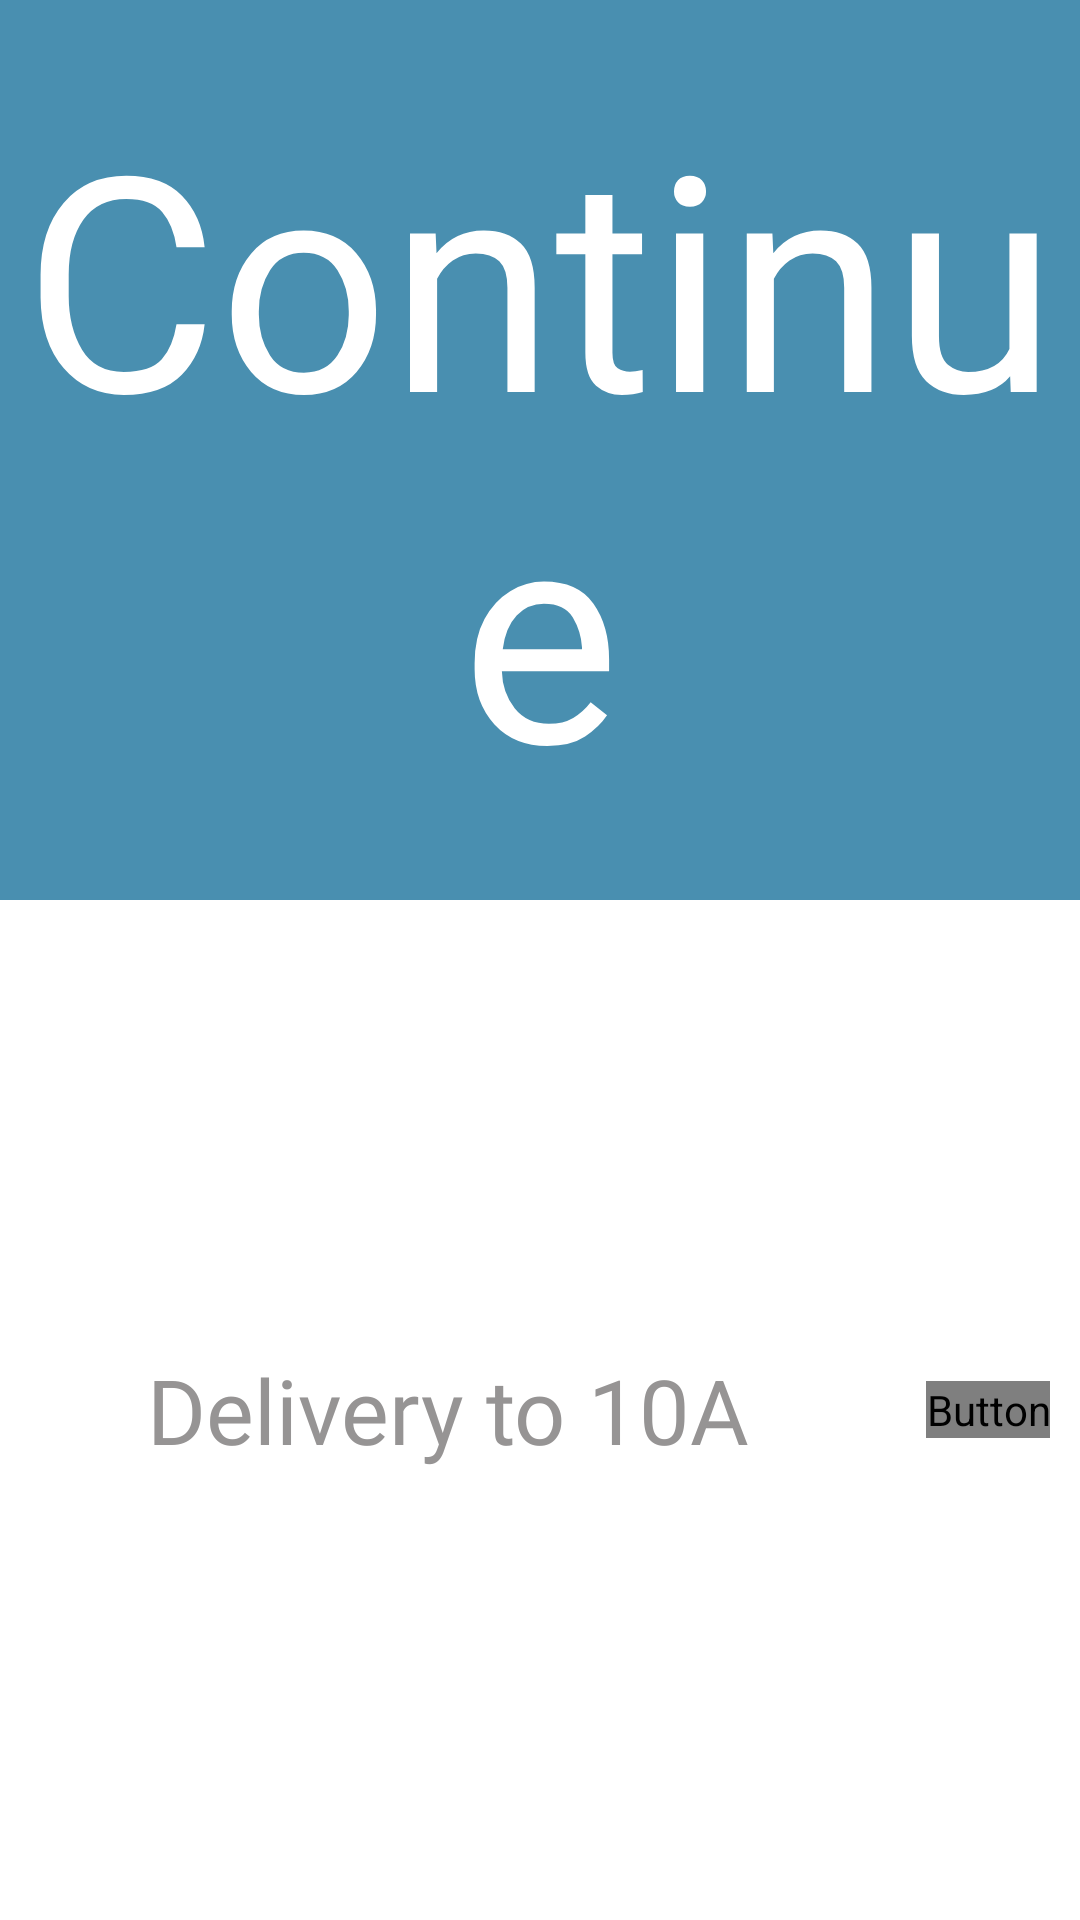

Layout XML and referenced resources for this Android screen:
<!-- AndroidManifest.xml: application theme AppTheme -->
<!-- res/layout/fragment_cancel_and_continue.xml -->
<?xml version="1.0" encoding="utf-8"?>
<LinearLayout xmlns:android="http://schemas.android.com/apk/res/android"
    xmlns:tools="http://schemas.android.com/tools"
    android:layout_width="match_parent"
    android:layout_height="match_parent"
    android:background="@color/white"
    tools:context=".fragments.BreakFragment">

    <RelativeLayout
        android:layout_width="0dp"
        android:layout_height="match_parent"
        android:layout_weight="10">

        <LinearLayout
            android:id="@+id/mLinearLayout"
            android:layout_width="match_parent"
            android:layout_height="300dp"
            android:background="#498FB0">

            <TextView
                android:id="@+id/mContinue"
                android:layout_width="match_parent"
                android:layout_height="match_parent"
                android:fontFamily="@font/comfortaa_bold"
                android:gravity="center"
                android:text="Continue"
                android:textColor="#fff"
                android:textSize="100sp" />


        </LinearLayout>

        <LinearLayout
            android:layout_width="match_parent"
            android:layout_height="match_parent"
            android:layout_below="@+id/mLinearLayout"
            android:gravity="center_vertical"
            android:orientation="horizontal"
            android:weightSum="10">

            <LinearLayout
                android:layout_width="0dp"
                android:layout_height="wrap_content"
                android:layout_weight="10"
                android:gravity="center_horizontal"
                android:orientation="horizontal">

                <TextView
                    android:id="@+id/mMove"
                    android:layout_width="wrap_content"
                    android:layout_height="match_parent"
                    android:fontFamily="@font/comfortaa_bold"
                    android:gravity="center"
                    android:text="Delivery to "
                    android:textColor="#969494"
                    android:textSize="30sp" />

                <TextView
                    android:id="@+id/mData"
                    android:layout_width="wrap_content"
                    android:layout_height="wrap_content"
                    android:fontFamily="@font/comfortaa_bold"
                    android:gravity="center"
                    android:text="10A"
                    android:textColor="#969494"
                    android:textSize="30sp" />

            </LinearLayout>

            <Button
                android:id="@+id/mCancelDelivery"
                android:layout_width="wrap_content"
                android:layout_height="wrap_content"
                android:layout_margin="10dp"
                android:background="@drawable/grey_gradients"
                android:fontFamily="@font/comfortaa_bold"
                android:text="Cancel Delivery"
                android:textAllCaps="false"
                android:gravity="center_vertical"
                android:layout_gravity="center_vertical"
                android:textColor="@drawable/button_text_color"
                android:textSize="12sp" />

        </LinearLayout>

    </RelativeLayout>

</LinearLayout>
<!-- resources referenced by this layout -->
<resources>
  <style name="AppTheme" parent="Theme.AppCompat.Light.NoActionBar">
          
          <item name="colorPrimary">@color/colorPrimary</item>
          <item name="colorPrimaryDark">@color/colorPrimaryDark</item>
          <item name="colorAccent">@color/colorAccent</item>
      </style>
  <color name="colorPrimary">#0096CB</color>
  <color name="colorPrimaryDark">#498FB0</color>
  <color name="colorAccent">#498FB0</color>
  <!-- not gathered from this repository: default colours our renderer supplied (Android Studio template values) -->
  <color name="white">#FFFFFFFF</color>
</resources>
